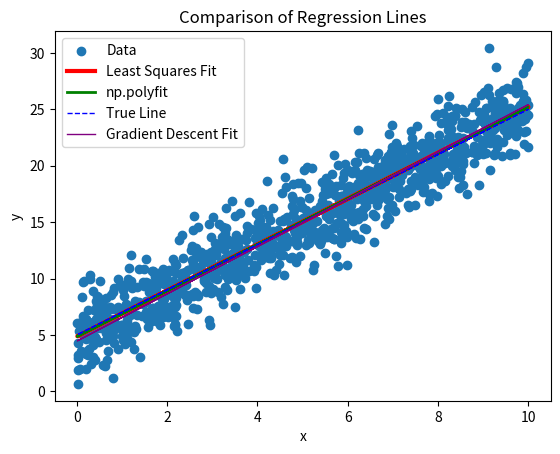

Write Python code to recreate this figure.
import numpy as np
import matplotlib.pyplot as plt

# Параметри прямої y = kx + b
true_slope = 2  # коефіцієнт нахилу
true_intercept = 5  # зсув по y

# Генеруємо випадкові дані навколо прямої y = kx + b
num_points = 1000
x_data = np.random.rand(num_points) * 10  # генеруємо випадкові значення x
noise = np.random.randn(num_points) * 2  # генеруємо випадковий шум
y_data = true_slope * x_data + true_intercept + noise

def gradient_descent(x, y, learning_rate, n_iter):
    '''
Функція gradient_descent реалізує метод градієнтного спуску для лінійної регресії. 
Основна ідея полягає в тому, щоб ітеративно оновлювати параметри моделі (коефіцієнт нахилу та зсув) 
    в напрямку, протилежному градієнту функції втрат. 
Таким чином, ми шукаємо локальний мінімум функції втрат.
    '''
    m = len(y)
    slope = 0
    intercept = 0
    cost_history = []
    for _ in range(n_iter):
        y_pred = slope * x + intercept
        error = y_pred - y
        slope -= (learning_rate / m) * np.sum(error * x)
        intercept -= (learning_rate / m) * np.sum(error)
        cost = np.sum(error**2) / (2 * m)
        cost_history.append(cost)

    return slope, intercept, cost_history

def least_squares_fit(x_values, y_values):

    # Calculate the mean values of x and y
    x_mean = np.mean(x_values)
    y_mean = np.mean(y_values)

    # Calculate the parameters using the least squares method formulas
    k_estimate = np.sum((x_values - x_mean) * (y_values - y_mean)) / np.sum((x_values - x_mean)**2)
    b_estimate = y_mean - k_estimate * x_mean

    return k_estimate, b_estimate

optimal_slope, optimal_intercept = least_squares_fit(x_data, y_data)
print("Optimal estimate for the slope (k): {}".format(optimal_slope))
print("Optimal estimate for the y-intercept (b): {}".format(optimal_intercept))

def compare_estimates(x, y, true_slope, true_intercept):
    # Least squares method
    optimal_slope, optimal_intercept = least_squares_fit(x, y)

    # np.polyfit
    polyfit_params = np.polyfit(x, y, 1)
    polyfit_slope = polyfit_params[0]
    polyfit_intercept = polyfit_params[1]

    # Initial parameters
    initial_slope = true_slope
    initial_intercept = true_intercept

    # Display results
    print("True slope and intercept: {}, {}".format(true_slope, true_intercept))
    print("Optimal estimates (Least Squares): {}, {}".format(optimal_slope, optimal_intercept))
    print("Estimates from np.polyfit: {}, {}".format(polyfit_slope, polyfit_intercept))
    print("Initial parameters: {}, {}".format(initial_slope, initial_intercept))

def find_optimal_parameters(x, y, learning_rates, n_iters):
    '''
Функція find_optimal_parameters визначає оптимальну швидкість навчання та кількість ітерацій, 
перебираючи різні комбінації параметрів 
i вибираючи ті, які мінімізують значення функції втрат.
    '''
    min_cost = float('inf')
    optimal_learning_rate = None
    optimal_n_iter = None

    for lr in learning_rates:
        for n_iter in n_iters:
            _, _, cost_history = gradient_descent(x, y, lr, n_iter)
            final_cost = cost_history[-1]
            if final_cost < min_cost:
                min_cost = final_cost
                optimal_learning_rate = lr
                optimal_n_iter = n_iter

    return optimal_learning_rate, optimal_n_iter
# Compare estimates
compare_estimates(x_data, y_data, true_slope, true_intercept)

learning_rates_to_try = [0.01, 0.1, 0.5]
n_iters_to_try = [100, 500, 1000]

optimal_lr, optimal_n_iter = find_optimal_parameters(x_data, y_data, learning_rates_to_try, n_iters_to_try)

optimal_slope_grad, optimal_intercept_grad, _ = gradient_descent(x_data, y_data, optimal_lr, optimal_n_iter)
# Plot the data and regression lines
plt.scatter(x_data, y_data, label='Data')
plt.plot(x_data, optimal_slope * x_data + optimal_intercept, color='red', linewidth=3, label='Least Squares Fit')
plt.plot(x_data, np.polyval(np.polyfit(x_data, y_data, 1), x_data), color='green', linewidth=2, label='np.polyfit')
plt.plot(x_data, true_slope * x_data + true_intercept, '--', color='blue', linewidth=1, label='True Line')
plt.plot(x_data, optimal_slope_grad * x_data + optimal_intercept_grad, color='purple', linewidth=1, label='Gradient Descent Fit')
plt.xlabel('x')
plt.ylabel('y')
plt.legend()
plt.title('Comparison of Regression Lines')
plt.show()